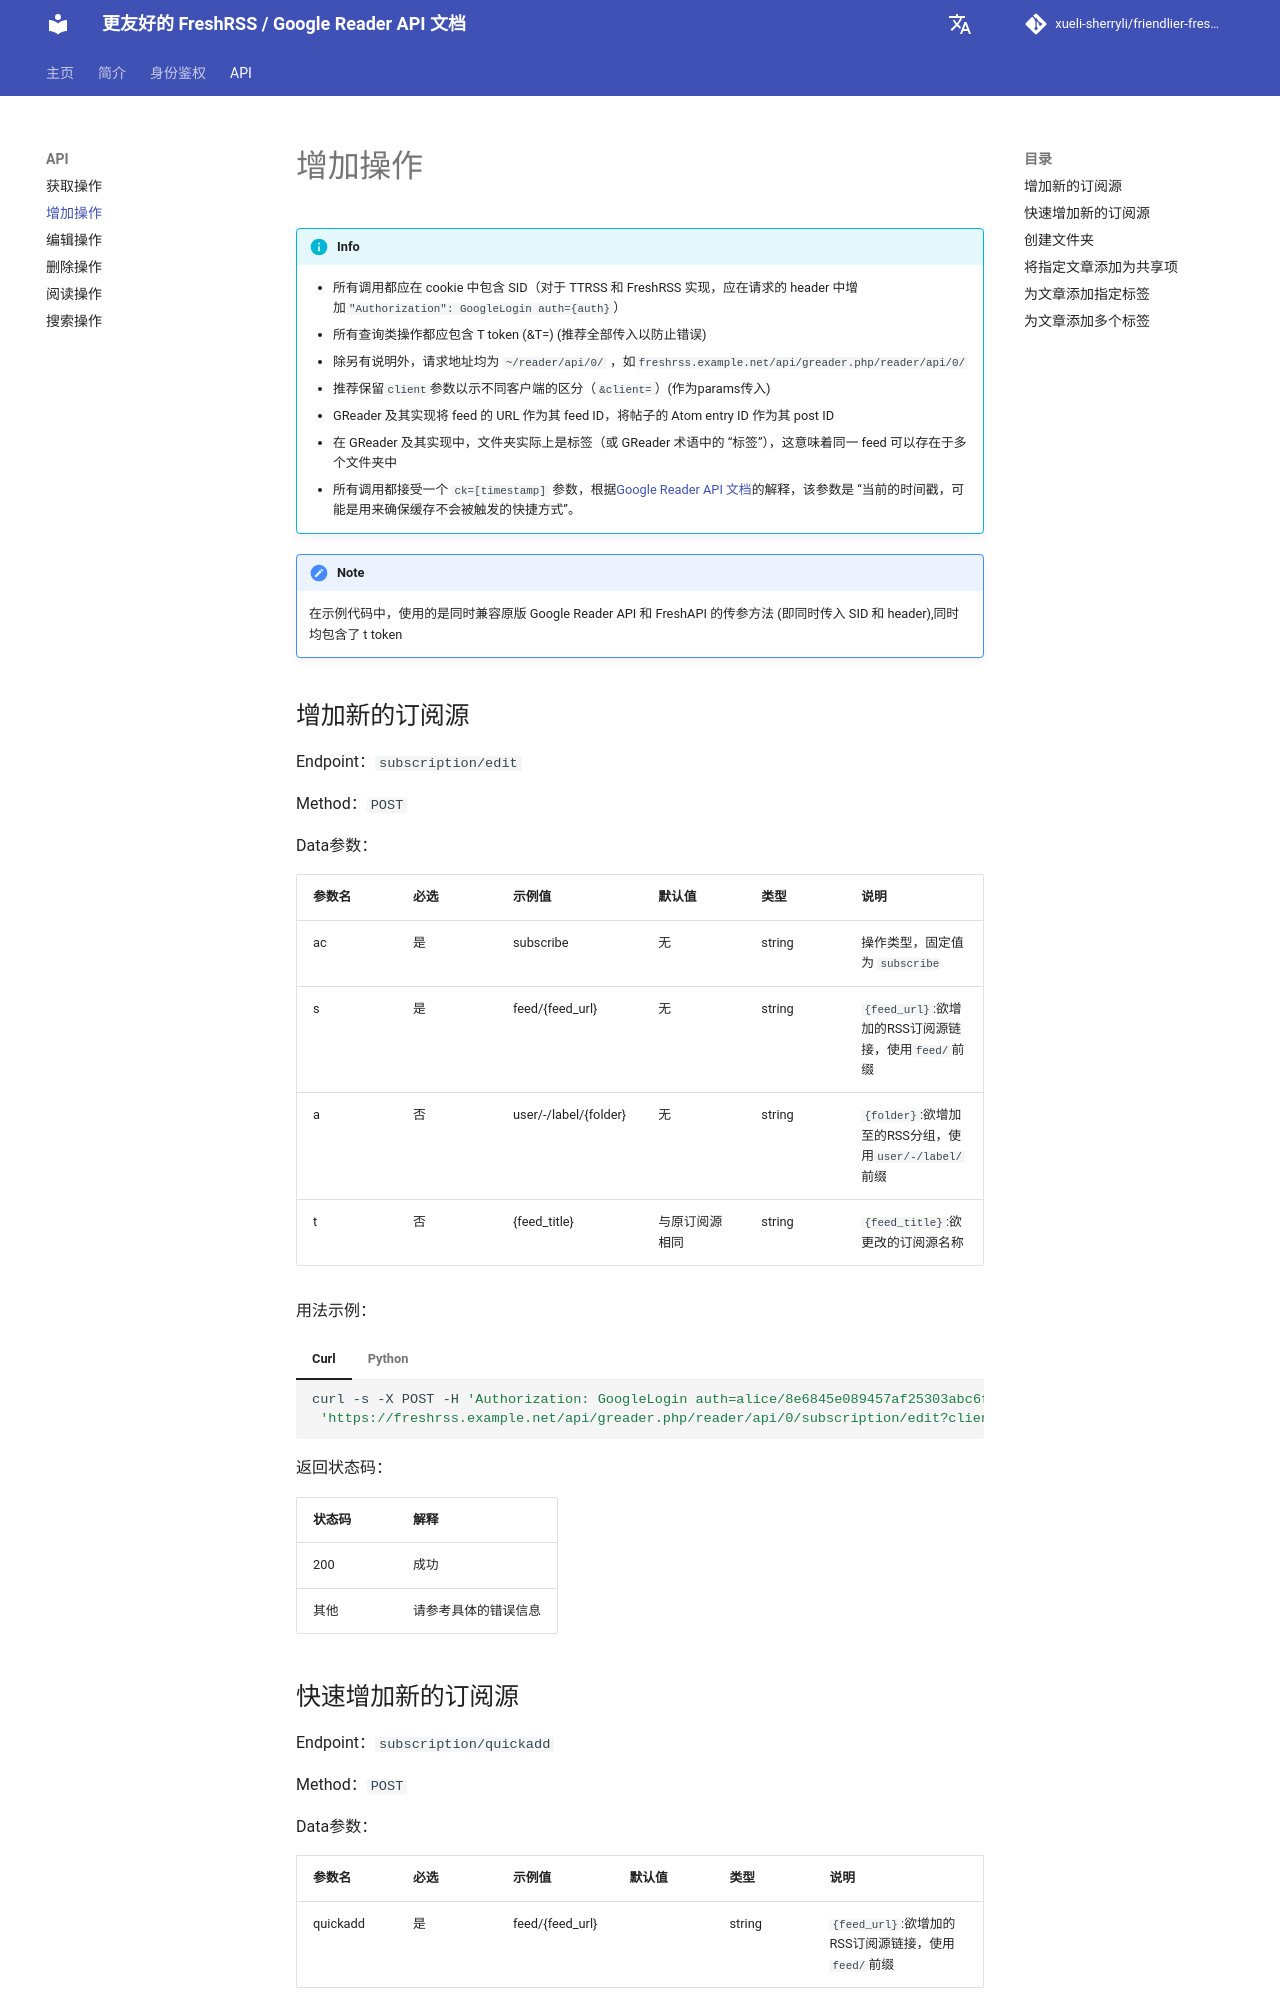

repository: xueli-sherryli/friendlier-fresh-rss-api-doc · page: api/api_add/index.html · generator: mkdocs

# 增加操作

!!! info
    - 所有调用都应在 cookie 中包含 SID（对于 TTRSS 和 FreshRSS 实现，应在请求的 header 中增加`"Authorization": GoogleLogin auth={auth}`）
    - 所有查询类操作都应包含 T token (&T=) (推荐全部传入以防止错误)
    - 除另有说明外，请求地址均为 `~/reader/api/0/` ，如`freshrss.example.net/api/greader.php/reader/api/0/`
    - 推荐保留`client`参数以示不同客户端的区分（`&client=`）(作为params传入)
    - GReader 及其实现将 feed 的 URL 作为其 feed ID，将帖子的 Atom entry ID 作为其 post ID 
    - 在 GReader 及其实现中，文件夹实际上是标签（或 GReader 术语中的 “标签”），这意味着同一 feed 可以存在于多个文件夹中
    - 所有调用都接受一个 `ck=[timestamp]` 参数，根据[Google Reader API 文档](http://code.google.com/p/pyrfeed/wiki/GoogleReaderAPI)的解释，该参数是 “当前的时间戳，可能是用来确保缓存不会被触发的快捷方式”。

!!! Note
    在示例代码中，使用的是同时兼容原版 Google Reader API 和 FreshAPI 的传参方法 (即同时传入 SID 和 header),同时均包含了 t token

## 增加新的订阅源

Endpoint：`subscription/edit`

Method：`POST`

Data参数：

| 参数名 | 必选 | 示例值                     | 默认值         | 类型   | 说明                                   |
| ------ | ---- | ---------------------- | -------------- | ------ | ------------------------------------- |
| ac     | 是   | subscribe              | 无 | string | 操作类型，固定值为 `subscribe`           |
| s      | 是   | feed/{feed_url}        | 无 | string | `{feed_url}`:欲增加的RSS订阅源链接，使用`feed/`前缀 |
| a      | 否   | user/-/label/{folder} | 无 | string | `{folder}`:欲增加至的RSS分组，使用`user/-/label/`前缀 |
| t      | 否   | {feed_title}           | 与原订阅源相同 | string | `{feed_title}`:欲更改的订阅源名称        |

用法示例：

=== "Curl"

    ```bash
    curl -s -X POST -H 'Authorization: GoogleLogin auth=alice/8e6845e089457af25303abc6f53356eb60bdb5f8' -H 'Cookie: SID=YOUR_SID' -d 'ac=subscribe&s=feed/http://example.com/rss&a=user/-/label/Example&t=Example Feed' \
     'https://freshrss.example.net/api/greader.php/reader/api/0/subscription/edit?client=myclient&T=YOUR_T_TOKEN'
    ```

=== "Python"

    ```python
    import requests

    url = 'https://freshrss.example.net/api/greader.php/reader/api/0/subscription/edit'
    header = {
        "Authorization: GoogleLogin auth=alice/8e6845e089457af25303abc6f53356eb60bdb5f8"
    }
    params = {
        'client': 'myclient',
        'T': YOUR_T_TOKEN
    }
    data = {
        'ac': 'subscribe',
        's': 'feed/http://example.com/rss',
        'a': 'user/-/label/Example',
        't': 'Example Feed'
    }
    cookies = {'SID': 'YOUR_SID'}
    try:
        response = requests.post(url, headers=header, params=params, data=data, cookies=cookies)
        response.raise_for_status()
        print(response.text)

    except requests.exceptions.RequestException as e:
        print(f"An error occurred: {e}")
    ```

返回状态码：

| 状态码 | 解释             |
| ------ | ---------------- |
| 200    | 成功             |
| 其他   | 请参考具体的错误信息 |
